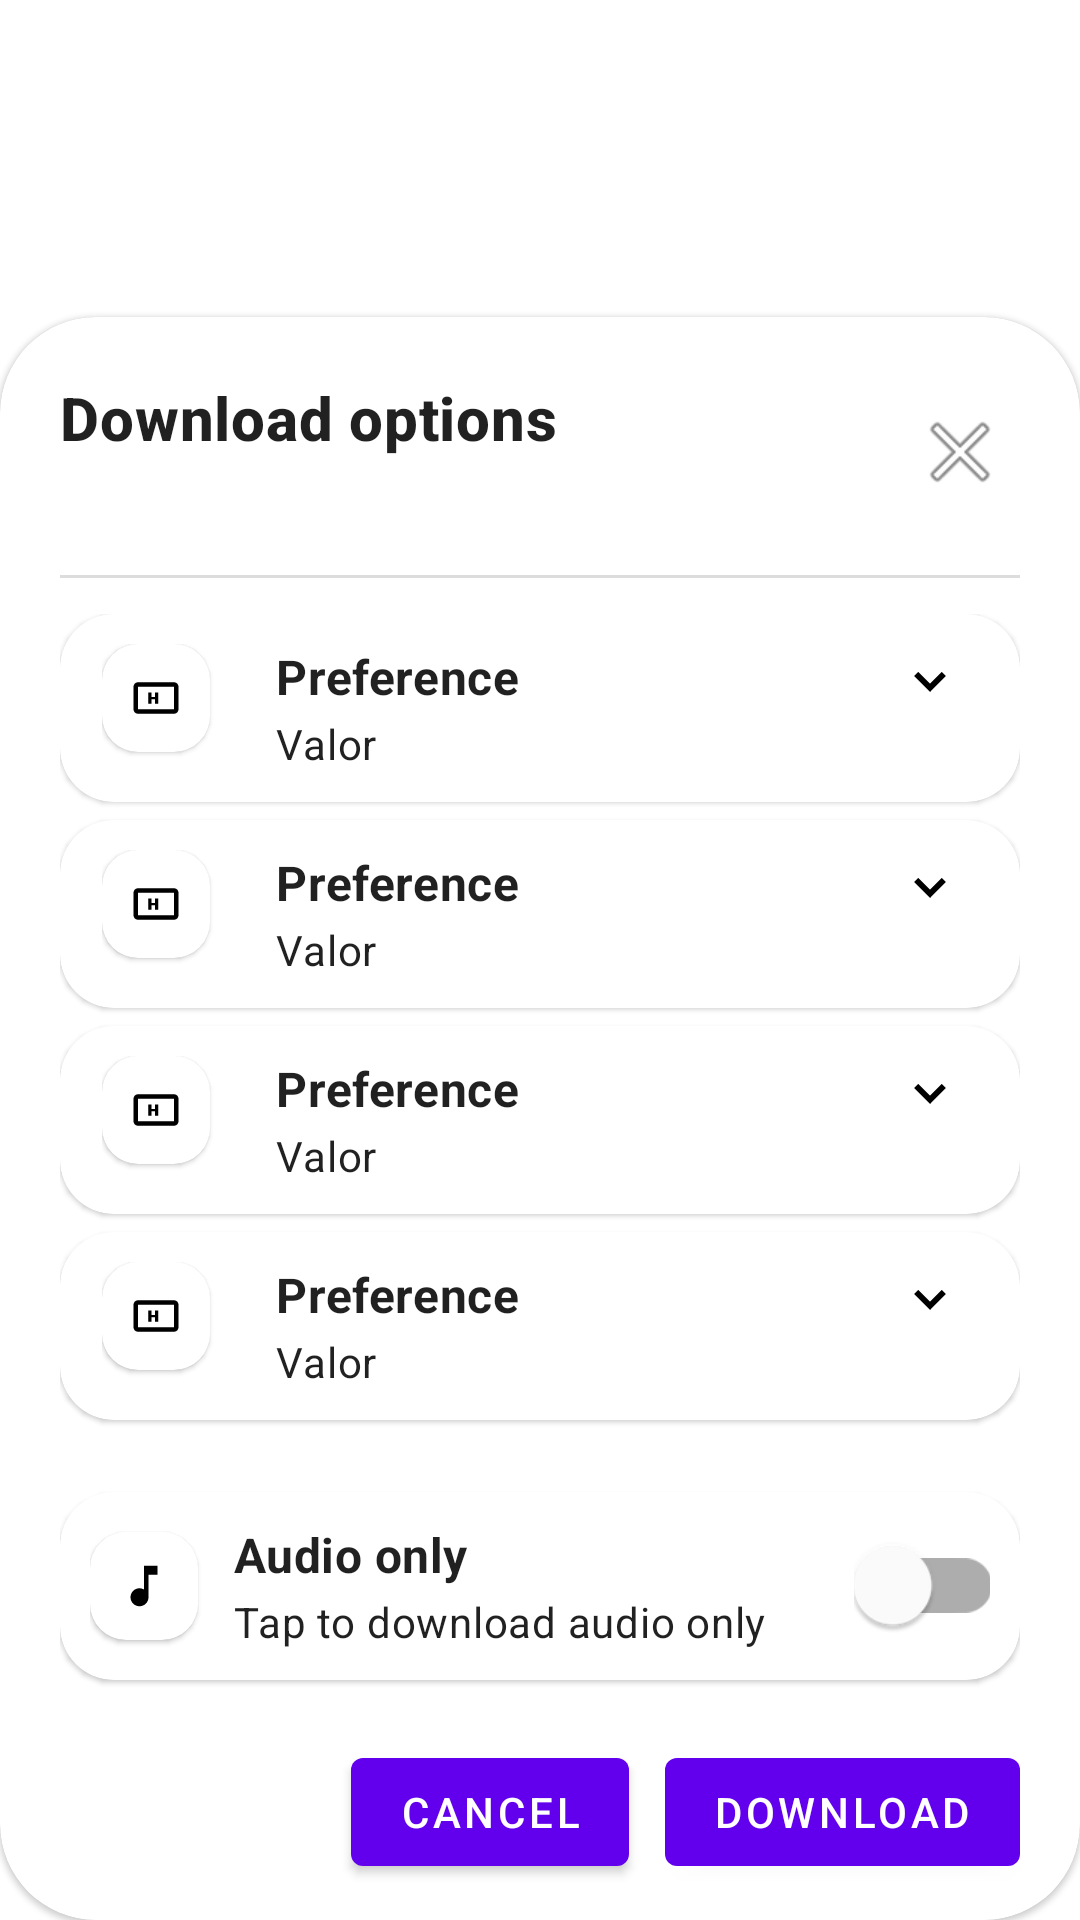

Layout XML and referenced resources for this Android screen:
<!-- AndroidManifest.xml: fallback theme Theme.MaterialComponents.DayNight.NoActionBar -->
<!-- res/layout/overlay_manual_options.xml -->
<?xml version="1.0" encoding="utf-8"?>
<FrameLayout xmlns:android="http://schemas.android.com/apk/res/android"
    xmlns:app="http://schemas.android.com/apk/res-auto"
    android:id="@+id/overlay_root"
    android:layout_width="match_parent"
    android:layout_height="match_parent"
    android:background="@android:color/transparent"
    android:clickable="true"
    android:focusable="true">

    <View
        android:id="@+id/overlay_scrim"
        android:layout_width="match_parent"
        android:layout_height="match_parent"
        android:background="@android:color/transparent"
        android:clickable="true"
        android:focusable="true"
        android:importantForAccessibility="no" />

    <com.google.android.material.card.MaterialCardView
        android:id="@+id/overlay_sheet"
        android:layout_width="match_parent"
        android:layout_height="wrap_content"
        android:layout_gravity="bottom"
        android:elevation="16dp"
        android:layout_marginStart="0dp"
        android:layout_marginEnd="0dp"
        app:cardCornerRadius="32dp"
        app:cardUseCompatPadding="false">

        <androidx.core.widget.NestedScrollView
            android:layout_width="match_parent"
            android:layout_height="wrap_content"
            android:fillViewport="true">

            <LinearLayout
                android:layout_width="match_parent"
                android:layout_height="wrap_content"
                android:orientation="vertical"
                android:paddingStart="20dp"
                android:paddingEnd="20dp"
                android:paddingTop="20dp"
                android:paddingBottom="12dp">

                <LinearLayout
                    android:id="@+id/overlay_header"
                    android:layout_width="match_parent"
                    android:layout_height="wrap_content"
                    android:gravity="center_vertical"
                    android:orientation="horizontal">

                    <LinearLayout
                        android:layout_width="0dp"
                        android:layout_height="wrap_content"
                        android:layout_weight="1"
                        android:orientation="vertical">

                        <TextView
                            android:id="@+id/overlay_title"
                            android:layout_width="wrap_content"
                            android:layout_height="wrap_content"
                            android:text="@string/share_overlay_title"
                            android:textAppearance="@style/TextAppearance.MaterialComponents.Headline6"
                            android:textStyle="bold" />

                        <TextView
                            android:id="@+id/overlay_subtitle"
                            android:layout_width="wrap_content"
                            android:layout_height="wrap_content"
                            android:layout_marginTop="4dp"
                            android:ellipsize="end"
                            android:maxLines="2"
                            android:textAppearance="@style/TextAppearance.MaterialComponents.Body2" />
                    </LinearLayout>

                    <ImageButton
                        android:id="@+id/overlay_close"
                        android:layout_width="40dp"
                        android:layout_height="40dp"
                        android:background="@android:color/transparent"
                        android:contentDescription="@string/share_overlay_close"
                        android:src="@android:drawable/ic_menu_close_clear_cancel" />
                </LinearLayout>

                <View
                    android:layout_width="match_parent"
                    android:layout_height="1dp"
                    android:layout_marginTop="16dp"
                    android:layout_marginBottom="12dp"
                    android:alpha="0.4"
                    android:background="@android:color/darker_gray" />

                <LinearLayout
                    android:id="@+id/video_options_container"
                    android:layout_width="match_parent"
                    android:layout_height="wrap_content"
                    android:orientation="vertical">

                    <include
                        android:id="@+id/pref_card_resolution"
                        layout="@layout/view_overlay_preference_row"
                        android:layout_marginTop="10dp" />

                    <include
                        android:id="@+id/pref_card_format"
                        layout="@layout/view_overlay_preference_row"
                        android:layout_marginTop="10dp" />

                    <include
                        android:id="@+id/pref_card_audio_language"
                        layout="@layout/view_overlay_preference_row"
                        android:layout_marginTop="10dp" />

                    <include
                        android:id="@+id/pref_card_subtitles"
                        layout="@layout/view_overlay_preference_row"
                        android:layout_marginTop="10dp" />
                </LinearLayout>

                <LinearLayout
                    android:id="@+id/audio_only_options_container"
                    android:layout_width="match_parent"
                    android:layout_height="wrap_content"
                    android:layout_marginTop="8dp"
                    android:orientation="vertical"
                    android:visibility="gone">

                    <include
                        android:id="@+id/pref_card_audio_format"
                        layout="@layout/view_overlay_preference_row"
                        android:layout_marginTop="10dp" />
                </LinearLayout>

                <com.google.android.material.card.MaterialCardView
                    android:id="@+id/pref_card_only_audio"
                    android:layout_width="match_parent"
                    android:layout_height="wrap_content"
                    android:layout_marginTop="18dp"
                    android:layout_marginBottom="4dp"
                    app:cardCornerRadius="18dp"
                    app:cardUseCompatPadding="false">

                    <LinearLayout
                        android:layout_width="match_parent"
                        android:layout_height="wrap_content"
                        android:gravity="center_vertical"
                        android:minHeight="52dp"
                        android:orientation="horizontal"
                        android:padding="10dp">

                        <com.google.android.material.card.MaterialCardView
                            android:id="@+id/icon_card_only_audio"
                            android:layout_width="36dp"
                            android:layout_height="36dp"
                            app:cardCornerRadius="12dp"
                            app:cardUseCompatPadding="false">

                            <ImageView
                                android:id="@+id/icon_only_audio"
                                android:layout_width="18dp"
                                android:layout_height="18dp"
                                android:layout_gravity="center"
                                android:src="@drawable/ic_pref_audio_only" />
                        </com.google.android.material.card.MaterialCardView>

                        <LinearLayout
                            android:layout_width="0dp"
                            android:layout_height="wrap_content"
                            android:layout_marginStart="12dp"
                            android:layout_weight="1"
                            android:orientation="vertical">

                            <TextView
                                android:id="@+id/pref_title_only_audio"
                                android:layout_width="wrap_content"
                                android:layout_height="wrap_content"
                                android:text="@string/share_pref_title_only_audio"
                                android:textAppearance="@style/TextAppearance.MaterialComponents.Subtitle1"
                                android:textStyle="bold" />

                            <TextView
                                android:id="@+id/pref_desc_only_audio"
                                android:layout_width="wrap_content"
                                android:layout_height="wrap_content"
                                android:layout_marginTop="2dp"
                                android:text="@string/share_pref_desc_only_audio"
                                android:textAppearance="@style/TextAppearance.MaterialComponents.Body2" />
                        </LinearLayout>

                        <com.google.android.material.switchmaterial.SwitchMaterial
                            android:id="@+id/only_audio_switch"
                            android:layout_width="wrap_content"
                            android:layout_height="wrap_content"
                            android:layout_marginStart="8dp"
                            android:minHeight="0dp"
                            android:minWidth="0dp"
                            android:scaleX="1.3"
                            android:scaleY="1.3"
                            android:textOn=""
                            android:textOff="" />
                    </LinearLayout>
                </com.google.android.material.card.MaterialCardView>

                <LinearLayout
                    android:layout_width="match_parent"
                    android:layout_height="wrap_content"
                    android:layout_marginTop="16dp"
                    android:gravity="end"
                    android:orientation="horizontal">

                    <com.google.android.material.button.MaterialButton
                        android:id="@+id/overlay_cancel"
                        android:layout_width="wrap_content"
                        android:layout_height="wrap_content"
                        android:text="@string/share_overlay_cancel" />

                    <com.google.android.material.button.MaterialButton
                        android:id="@+id/overlay_confirm"
                        android:layout_width="wrap_content"
                        android:layout_height="wrap_content"
                        android:layout_marginStart="12dp"
                        android:text="@string/share_overlay_confirm" />
                </LinearLayout>
            </LinearLayout>
        </androidx.core.widget.NestedScrollView>
    </com.google.android.material.card.MaterialCardView>
</FrameLayout>
<!-- res/layout/view_overlay_preference_row.xml (included above) -->
<?xml version="1.0" encoding="utf-8"?>
<com.google.android.material.card.MaterialCardView xmlns:android="http://schemas.android.com/apk/res/android"
    xmlns:app="http://schemas.android.com/apk/res-auto"
    xmlns:tools="http://schemas.android.com/tools"
    android:layout_width="match_parent"
    android:layout_height="wrap_content"
    android:layout_marginBottom="6dp"
    app:cardCornerRadius="18dp"
    app:cardUseCompatPadding="false">

    <LinearLayout
        android:layout_width="match_parent"
        android:layout_height="wrap_content"
        android:minHeight="52dp"
        android:orientation="horizontal"
        android:paddingStart="14dp"
        android:paddingEnd="14dp"
        android:paddingTop="10dp"
        android:paddingBottom="10dp">

        <com.google.android.material.card.MaterialCardView
            android:id="@+id/pref_icon_container"
            android:layout_width="36dp"
            android:layout_height="36dp"
            android:layout_marginEnd="10dp"
            app:cardCornerRadius="12dp"
            app:cardUseCompatPadding="false">

            <ImageView
                android:id="@+id/pref_icon"
                android:layout_width="18dp"
                android:layout_height="18dp"
                android:layout_gravity="center"
                android:src="@drawable/ic_pref_resolution" />
        </com.google.android.material.card.MaterialCardView>

        <LinearLayout
            android:layout_width="0dp"
            android:layout_height="wrap_content"
            android:layout_marginStart="12dp"
            android:layout_weight="1"
            android:orientation="vertical">

            <TextView
                android:id="@+id/pref_title"
                android:layout_width="wrap_content"
                android:layout_height="wrap_content"
                android:layout_marginBottom="2dp"
                android:textAppearance="@style/TextAppearance.MaterialComponents.Subtitle1"
                android:textStyle="bold"
                tools:text="Preference" />

            <TextView
                android:id="@+id/pref_value"
                android:layout_width="wrap_content"
                android:layout_height="wrap_content"
                android:textAppearance="@style/TextAppearance.MaterialComponents.Body2"
                android:maxLines="2"
                android:ellipsize="end"
                tools:text="Valor" />
        </LinearLayout>

        <ImageView
            android:id="@+id/pref_chevron"
            android:layout_width="24dp"
            android:layout_height="24dp"
            android:layout_marginEnd="4dp"
            android:src="@drawable/ic_pref_chevron" />
    </LinearLayout>
</com.google.android.material.card.MaterialCardView>
<!-- resources referenced by this layout -->
<resources>
  <!-- drawable ic_pref_audio_only (drawable) -->
  <?xml version="1.0" encoding="utf-8"?>
  <vector xmlns:android="http://schemas.android.com/apk/res/android"
      android:width="24dp"
      android:height="24dp"
      android:viewportWidth="24"
      android:viewportHeight="24">
      <path
          android:fillColor="#000000"
          android:pathData="M12,3v10.55c-0.59,-0.35 -1.27,-0.55 -2,-0.55 -2.21,0 -4,1.79 -4,4s1.79,4 4,4 4,-1.79 4,-4V7h4V3h-6z" />
  </vector>
  <!-- drawable ic_pref_chevron (drawable) -->
  <?xml version="1.0" encoding="utf-8"?>
  <vector xmlns:android="http://schemas.android.com/apk/res/android"
      android:width="24dp"
      android:height="24dp"
      android:viewportWidth="24"
      android:viewportHeight="24">
      <path
          android:fillColor="#000000"
          android:pathData="M8.12,9.29L12,13.17l3.88,-3.88L17.3,10.7 12,16l-5.3,-5.3z" />
  </vector>
  <!-- drawable ic_pref_resolution (drawable) -->
  <?xml version="1.0" encoding="utf-8"?>
  <vector xmlns:android="http://schemas.android.com/apk/res/android"
      android:width="24dp"
      android:height="24dp"
      android:viewportWidth="24"
      android:viewportHeight="24">
      <path
          android:fillColor="#000000"
          android:pathData="M4,5h16a2,2 0,0 1,2 2v10a2,2 0,0 1,-2 2H4a2,2 0,0 1,-2 -2V7a2,2 0,0 1,2 -2zM4,7v10h16V7z" />
      <path
          android:fillColor="#000000"
          android:pathData="M8.5,9.5h1.5v2h1.5v-2H13v5H11.5v-2h-1.5v2H8.5z" />
  </vector>
  <string name="share_overlay_cancel">Cancel</string>
  <string name="share_overlay_close">Close</string>
  <string name="share_overlay_confirm">Download</string>
  <string name="share_overlay_title">Download options</string>
  <string name="share_pref_desc_only_audio">Tap to download audio only</string>
  <string name="share_pref_title_only_audio">Audio only</string>
</resources>
